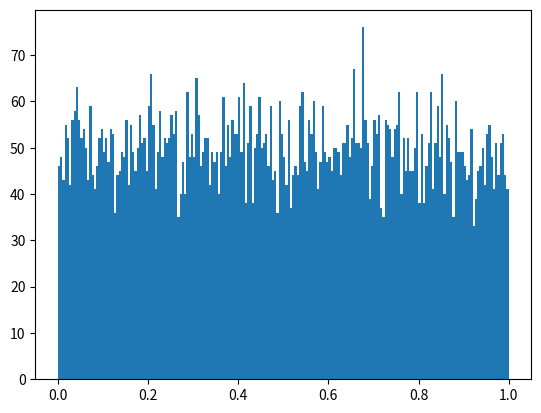

This chart was generated by the following Python code:
import numpy as np
import matplotlib.pyplot as plt
a=np.random.normal(0.3,0.1,10000)
b=np.random.normal(0,0.11,10000)

c=np.random.random(10000)
plt.hist(c,bins=200)
plt.show()
